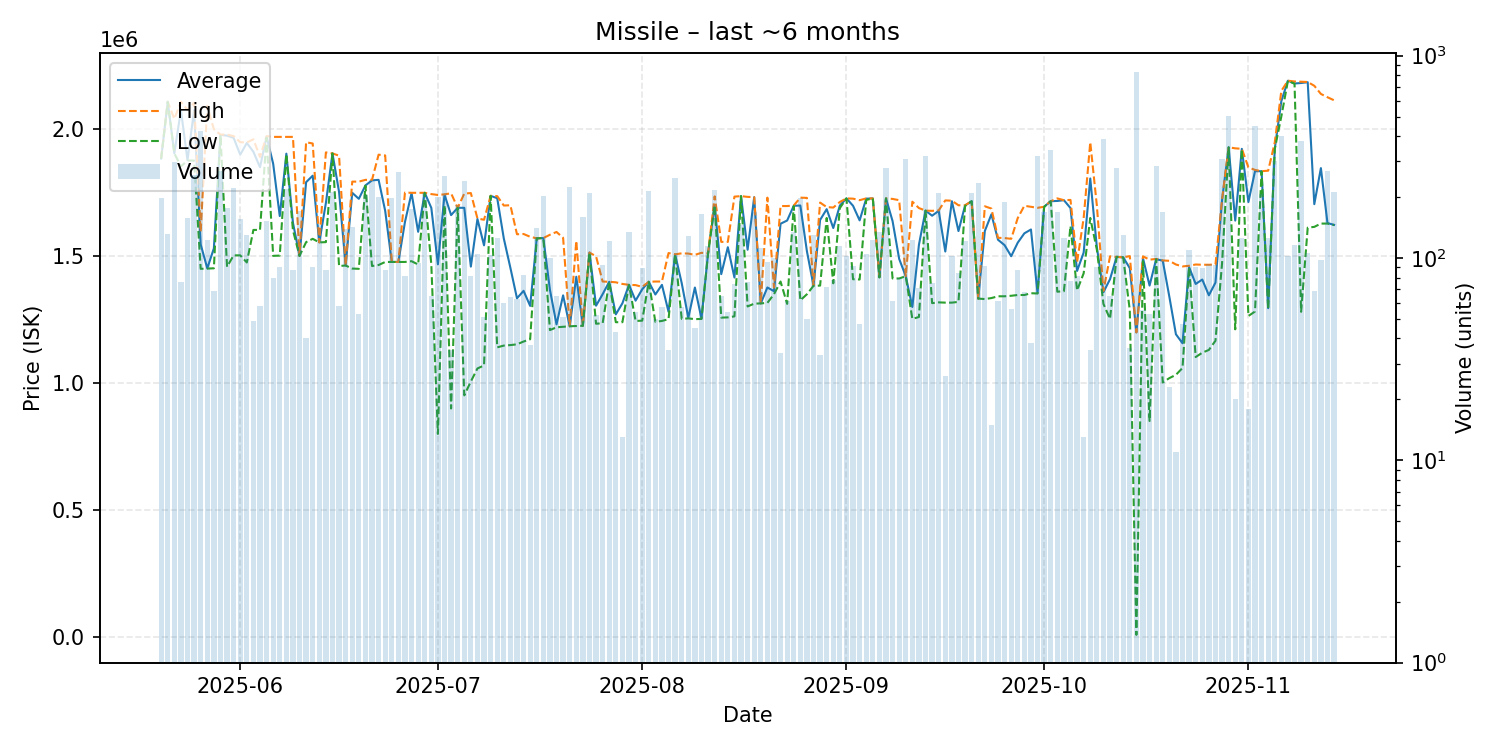

The file beside this chart, header and first rows:
date, average, highest, lowest, order_count, volume
2025-05-20, 1884000, 1885000, 1883000, 23, 198
2025-05-21, 2107000, 2107000, 2107000, 38, 132
2025-05-22, 1904000, 2040000, 1904000, 25, 298
2025-05-23, 2074066, 2107000, 1853000, 16, 76
2025-05-24, 1877000, 2075000, 1876000, 22, 158
2025-05-25, 2074000, 2103000, 1876000, 34, 257
2025-05-26, 1546000, 1596000, 1450000, 26, 425
2025-05-27, 1452000, 2091000, 1451000, 15, 123
2025-05-28, 1530333, 1999000, 1452000, 11, 69
2025-05-29, 1977000, 1978000, 1977000, 34, 269
2025-05-30, 1974000, 1978000, 1458000, 23, 177
2025-05-31, 1965000, 1972000, 1503000, 34, 222
2025-06-01, 1899000, 1948000, 1503000, 24, 156
2025-06-02, 1945000, 1947000, 1475000, 19, 130
2025-06-03, 1910429, 1959500, 1603000, 14, 49
2025-06-04, 1849603, 1890000, 1603000, 17, 58
2025-06-05, 1970000, 1972000, 1966000, 27, 153
2025-06-06, 1863350, 1969000, 1501000, 11, 80
2025-06-07, 1657656, 1969000, 1502000, 14, 90
2025-06-08, 1903000, 1969000, 1901000, 22, 220
2025-06-09, 1631563, 1969000, 1602000, 8, 87
2025-06-10, 1501000, 1501000, 1501000, 19, 170
2025-06-11, 1790950, 1948000, 1555000, 13, 40
2025-06-12, 1816400, 1943000, 1568000, 13, 90
2025-06-13, 1554000, 1554000, 1554000, 14, 146
2025-06-14, 1708759, 1908000, 1555000, 25, 87
2025-06-15, 1904000, 1904000, 1904000, 29, 212
2025-06-16, 1752586, 1895000, 1461000, 13, 58
2025-06-17, 1463000, 1464000, 1463000, 21, 139
2025-06-18, 1749000, 1793000, 1451000, 22, 143
2025-06-19, 1725340, 1793000, 1450000, 16, 53
2025-06-20, 1778000, 1800000, 1777000, 32, 205
2025-06-21, 1798000, 1800000, 1461000, 31, 242
2025-06-22, 1800000, 1899000, 1465000, 33, 201
2025-06-23, 1677931, 1896000, 1477000, 21, 87
2025-06-24, 1477000, 1477000, 1477000, 16, 198
2025-06-25, 1477000, 1477000, 1477000, 15, 265
2025-06-26, 1634111, 1750000, 1477000, 13, 81
2025-06-27, 1748000, 1749000, 1480000, 32, 175
2025-06-28, 1595745, 1749000, 1467000, 20, 94
2025-06-29, 1749000, 1749000, 1749000, 16, 210
2025-06-30, 1689692, 1744000, 1467000, 10, 65
2025-07-01, 1468000, 1740500, 800500, 27, 199
2025-07-02, 1742000, 1743000, 1700000, 28, 254
2025-07-03, 1661309, 1747000, 900600, 13, 35
2025-07-04, 1690000, 1690000, 1690000, 17, 183
2025-07-05, 1690000, 1746000, 952200, 30, 240
2025-07-06, 1458728, 1748000, 1007000, 21, 81
2025-07-07, 1646000, 1648000, 1058000, 21, 104
2025-07-08, 1542353, 1643000, 1070000, 15, 51
2025-07-09, 1737000, 1737000, 1737000, 19, 103
2025-07-10, 1728000, 1736000, 1141000, 21, 125
2025-07-11, 1569483, 1699000, 1148000, 18, 60
2025-07-12, 1453922, 1700000, 1150000, 20, 64
2025-07-13, 1334095, 1586000, 1153000, 16, 63
2025-07-14, 1363427, 1587000, 1164000, 14, 82
2025-07-15, 1304027, 1576000, 1173000, 9, 37
2025-07-16, 1570000, 1570000, 1570000, 14, 140
2025-07-17, 1571000, 1571000, 1571000, 11, 203
2025-07-18, 1367500, 1584000, 1209000, 11, 100
... 119 more rows
